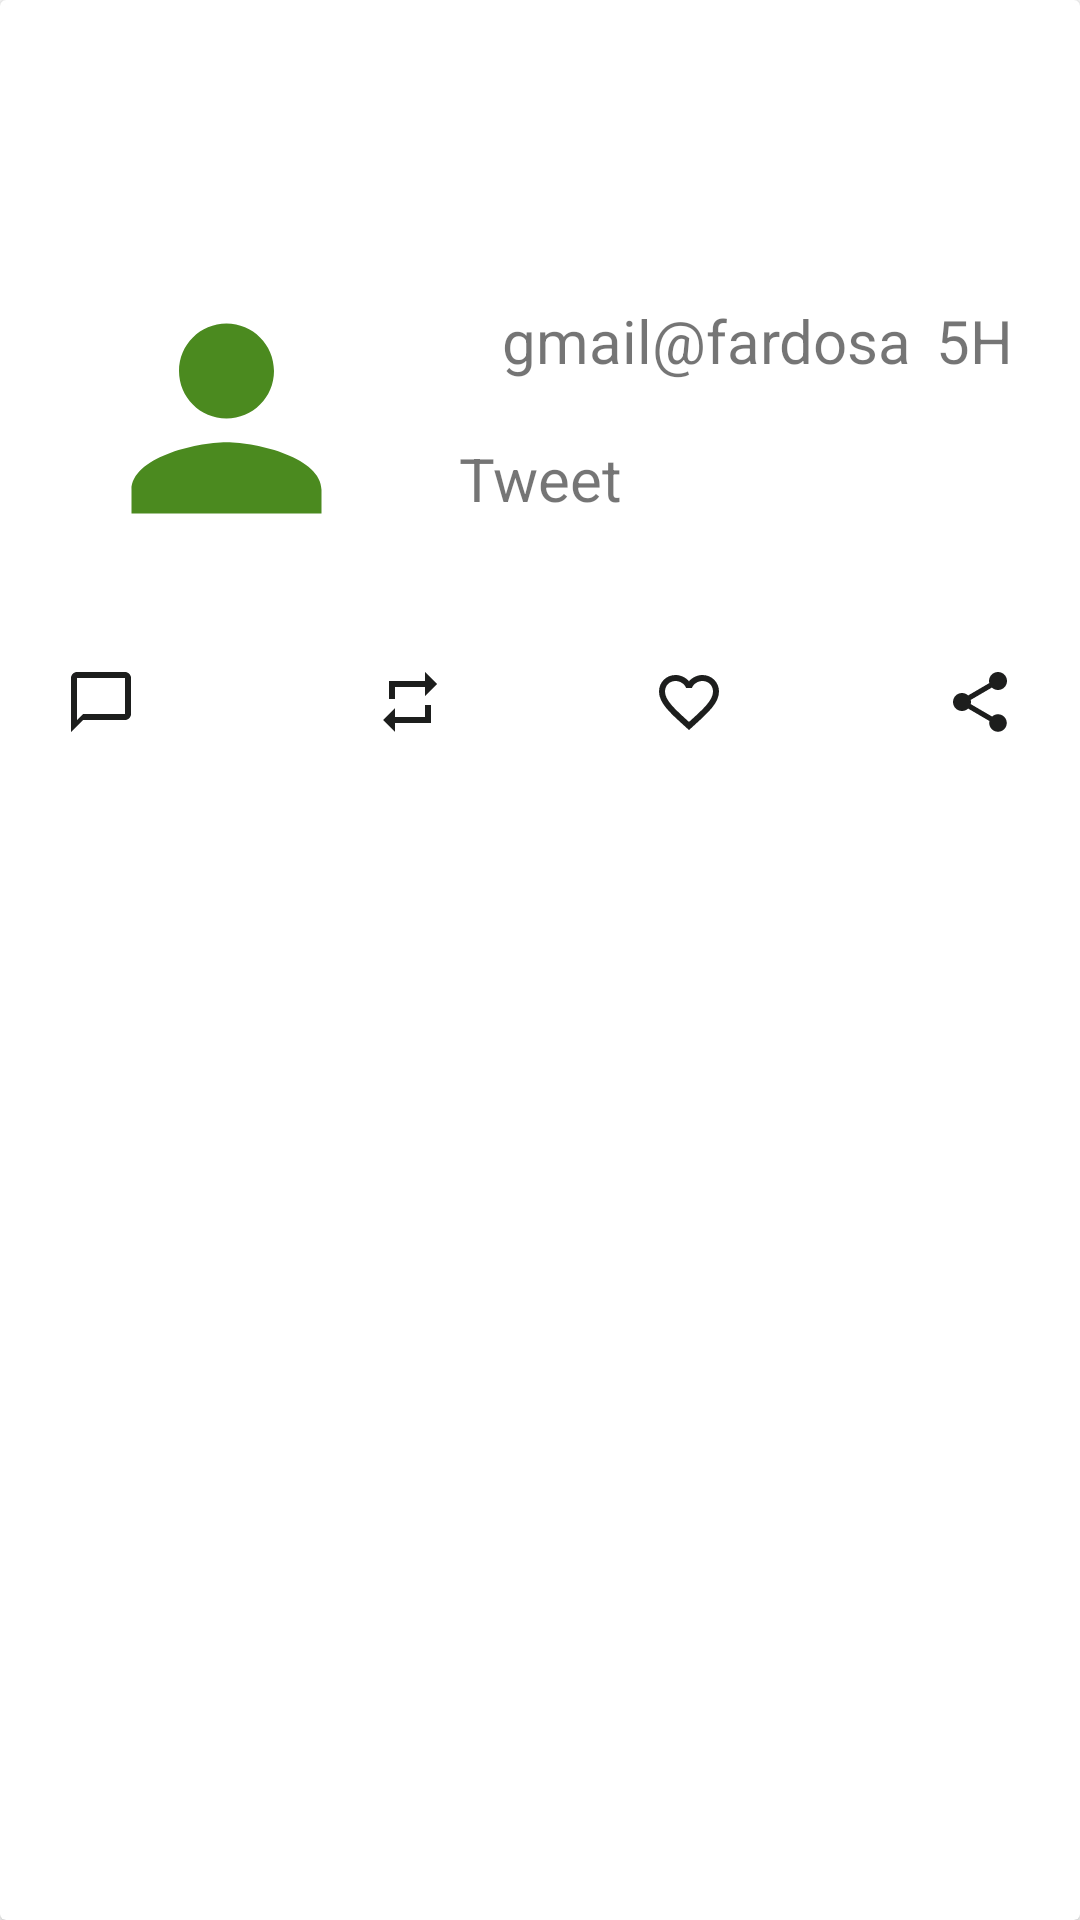

The Android layout XML behind this screen, and the referenced resources:
<!-- AndroidManifest.xml: application theme Theme.TwiterClone -->
<!-- res/layout/twitter_list_item.xml -->
<?xml version="1.0" encoding="utf-8"?>
<androidx.cardview.widget.CardView xmlns:android="http://schemas.android.com/apk/res/android"
    xmlns:app="http://schemas.android.com/apk/res-auto"
    xmlns:tools="http://schemas.android.com/tools"
    android:layout_width="match_parent"
    android:layout_height="wrap_content">

    <androidx.cardview.widget.CardView
        android:id="@+id/cvTwitter"
        android:layout_width="match_parent"
        android:layout_height="wrap_content" />

    <androidx.constraintlayout.widget.ConstraintLayout
        android:layout_width="match_parent"
        android:layout_height="wrap_content">

        <ImageView
            android:id="@+id/imgProfile"
            android:layout_width="95dp"
            android:layout_height="95dp"
            android:layout_marginStart="28dp"
            android:layout_marginTop="92dp"
            app:layout_constraintBottom_toTopOf="@+id/imgChats"
            app:layout_constraintStart_toStartOf="parent"
            app:layout_constraintTop_toTopOf="parent"
            app:layout_constraintVertical_bias="0.0"
            app:srcCompat="@drawable/ic_baseline_person_24" />

        <TextView
            android:id="@+id/tvName"
            android:layout_width="wrap_content"
            android:layout_height="wrap_content"
            android:layout_marginStart="32dp"
            android:layout_marginTop="100dp"
            android:layout_marginEnd="35dp"
            android:text="Fardosa"
            android:textSize="20sp"
            app:layout_constraintEnd_toStartOf="@+id/tvHundle"
            app:layout_constraintStart_toEndOf="@+id/imgProfile"
            app:layout_constraintTop_toTopOf="parent" />

        <TextView
            android:id="@+id/tvHundle"
            android:layout_width="wrap_content"
            android:layout_height="wrap_content"
            android:layout_marginTop="100dp"
            android:layout_marginEnd="56dp"
            android:text="gmail@fardosa"
            android:textSize="20sp"
            app:layout_constraintEnd_toEndOf="parent"
            app:layout_constraintTop_toTopOf="parent" />

        <ImageView
            android:id="@+id/imgChats"
            android:layout_width="wrap_content"
            android:layout_height="wrap_content"
            android:layout_marginStart="100dp"
            android:layout_marginEnd="69dp"
            app:layout_constraintBottom_toBottomOf="@+id/imgRetweet"
            app:layout_constraintEnd_toStartOf="@+id/imgRetweet"
            app:layout_constraintStart_toStartOf="parent"
            app:layout_constraintTop_toTopOf="@+id/imgRetweet"
            app:layout_constraintVertical_bias="1.0"
            app:srcCompat="@drawable/ic_baseline_chat_bubble_outline_24" />

        <ImageView
            android:id="@+id/imgRetweet"
            android:layout_width="wrap_content"
            android:layout_height="wrap_content"
            android:layout_marginStart="10dp"
            android:layout_marginEnd="59dp"
            app:layout_constraintBottom_toBottomOf="@+id/imgComment"
            app:layout_constraintEnd_toStartOf="@+id/imgComment"
            app:layout_constraintStart_toEndOf="@+id/imgChats"
            app:layout_constraintTop_toTopOf="@+id/imgComment"
            app:srcCompat="@drawable/ic_baseline_repeat_24" />

        <ImageView
            android:id="@+id/imgComment"
            android:layout_width="wrap_content"
            android:layout_height="wrap_content"
            android:layout_marginStart="10dp"
            android:layout_marginEnd="49dp"
            app:layout_constraintBottom_toBottomOf="@+id/imgShare"
            app:layout_constraintEnd_toStartOf="@+id/imgShare"
            app:layout_constraintStart_toEndOf="@+id/imgRetweet"
            app:layout_constraintTop_toTopOf="@+id/imgShare"
            app:layout_constraintVertical_bias="0.0"
            app:srcCompat="@drawable/ic_baseline_favorite_border_24" />

        <ImageView
            android:id="@+id/imgShare"
            android:layout_width="wrap_content"
            android:layout_height="wrap_content"
            android:layout_marginStart="24dp"
            android:layout_marginTop="42dp"
            android:layout_marginEnd="100dp"
            app:layout_constraintEnd_toEndOf="parent"
            app:layout_constraintStart_toEndOf="@+id/imgComment"
            app:layout_constraintTop_toBottomOf="@+id/tvTweet"
            app:srcCompat="@drawable/ic_baseline_share_24" />

        <TextView
            android:id="@+id/tvTweet"
            android:layout_width="219dp"
            android:layout_height="34dp"
            android:layout_marginStart="30dp"
            android:layout_marginTop="19dp"
            android:text="Tweet"
            android:textSize="20sp"
            app:layout_constraintStart_toEndOf="@+id/imgProfile"
            app:layout_constraintTop_toBottomOf="@+id/tvHundle" />

        <TextView
            android:id="@+id/tvNumber"
            android:layout_width="36dp"
            android:layout_height="26dp"
            android:layout_marginStart="8dp"
            android:layout_marginTop="100dp"
            android:text="5H"
            android:textSize="20sp"
            app:layout_constraintStart_toEndOf="@+id/tvHundle"
            app:layout_constraintTop_toTopOf="parent" />
    </androidx.constraintlayout.widget.ConstraintLayout>
</androidx.cardview.widget.CardView>
<!-- resources referenced by this layout -->
<resources>
  <!-- drawable ic_baseline_chat_bubble_outline_24 (drawable) -->
  <vector android:height="24dp" android:tint="#1D1E1D"
      android:viewportHeight="24" android:viewportWidth="24"
      android:width="24dp" xmlns:android="http://schemas.android.com/apk/res/android">
      <path android:fillColor="@android:color/white" android:pathData="M20,2L4,2c-1.1,0 -2,0.9 -2,2v18l4,-4h14c1.1,0 2,-0.9 2,-2L22,4c0,-1.1 -0.9,-2 -2,-2zM20,16L6,16l-2,2L4,4h16v12z"/>
  </vector>
  <!-- drawable ic_baseline_favorite_border_24 (drawable) -->
  <vector android:height="24dp" android:tint="#1D1E1D"
      android:viewportHeight="24" android:viewportWidth="24"
      android:width="24dp" xmlns:android="http://schemas.android.com/apk/res/android">
      <path android:fillColor="@android:color/white" android:pathData="M16.5,3c-1.74,0 -3.41,0.81 -4.5,2.09C10.91,3.81 9.24,3 7.5,3 4.42,3 2,5.42 2,8.5c0,3.78 3.4,6.86 8.55,11.54L12,21.35l1.45,-1.32C18.6,15.36 22,12.28 22,8.5 22,5.42 19.58,3 16.5,3zM12.1,18.55l-0.1,0.1 -0.1,-0.1C7.14,14.24 4,11.39 4,8.5 4,6.5 5.5,5 7.5,5c1.54,0 3.04,0.99 3.57,2.36h1.87C13.46,5.99 14.96,5 16.5,5c2,0 3.5,1.5 3.5,3.5 0,2.89 -3.14,5.74 -7.9,10.05z"/>
  </vector>
  <!-- drawable ic_baseline_person_24 (drawable) -->
  <vector android:height="24dp" android:tint="#4B8A1F"
      android:viewportHeight="24" android:viewportWidth="24"
      android:width="24dp" xmlns:android="http://schemas.android.com/apk/res/android">
      <path android:fillColor="@android:color/white" android:pathData="M12,12c2.21,0 4,-1.79 4,-4s-1.79,-4 -4,-4 -4,1.79 -4,4 1.79,4 4,4zM12,14c-2.67,0 -8,1.34 -8,4v2h16v-2c0,-2.66 -5.33,-4 -8,-4z"/>
  </vector>
  <!-- drawable ic_baseline_repeat_24 (drawable) -->
  <vector android:height="24dp" android:tint="#1D1E1D"
      android:viewportHeight="24" android:viewportWidth="24"
      android:width="24dp" xmlns:android="http://schemas.android.com/apk/res/android">
      <path android:fillColor="@android:color/white" android:pathData="M7,7h10v3l4,-4 -4,-4v3L5,5v6h2L7,7zM17,17L7,17v-3l-4,4 4,4v-3h12v-6h-2v4z"/>
  </vector>
  <!-- drawable ic_baseline_share_24 (drawable) -->
  <vector android:height="24dp" android:tint="#1D1E1D"
      android:viewportHeight="24" android:viewportWidth="24"
      android:width="24dp" xmlns:android="http://schemas.android.com/apk/res/android">
      <path android:fillColor="@android:color/white" android:pathData="M18,16.08c-0.76,0 -1.44,0.3 -1.96,0.77L8.91,12.7c0.05,-0.23 0.09,-0.46 0.09,-0.7s-0.04,-0.47 -0.09,-0.7l7.05,-4.11c0.54,0.5 1.25,0.81 2.04,0.81 1.66,0 3,-1.34 3,-3s-1.34,-3 -3,-3 -3,1.34 -3,3c0,0.24 0.04,0.47 0.09,0.7L8.04,9.81C7.5,9.31 6.79,9 6,9c-1.66,0 -3,1.34 -3,3s1.34,3 3,3c0.79,0 1.5,-0.31 2.04,-0.81l7.12,4.16c-0.05,0.21 -0.08,0.43 -0.08,0.65 0,1.61 1.31,2.92 2.92,2.92 1.61,0 2.92,-1.31 2.92,-2.92s-1.31,-2.92 -2.92,-2.92z"/>
  </vector>
  <style name="Theme.TwiterClone" parent="Theme.MaterialComponents.DayNight.DarkActionBar">
          
          <item name="colorPrimary">@color/purple_500</item>
          <item name="colorPrimaryVariant">@color/purple_700</item>
          <item name="colorOnPrimary">@color/white</item>
          
          <item name="colorSecondary">@color/teal_200</item>
          <item name="colorSecondaryVariant">@color/teal_700</item>
          <item name="colorOnSecondary">@color/black</item>
          
          <item name="android:statusBarColor" tools:targetApi="l">?attr/colorPrimaryVariant</item>
          
      </style>
  <!-- not gathered from this repository: default colours our renderer supplied (Android Studio template values) -->
  <color name="purple_500">#FF6200EE</color>
  <color name="purple_700">#FF3700B3</color>
  <color name="teal_200">#FF03DAC5</color>
  <color name="teal_700">#FF018786</color>
  <color name="black">#FF000000</color>
  <color name="white">#FFFFFFFF</color>
</resources>
